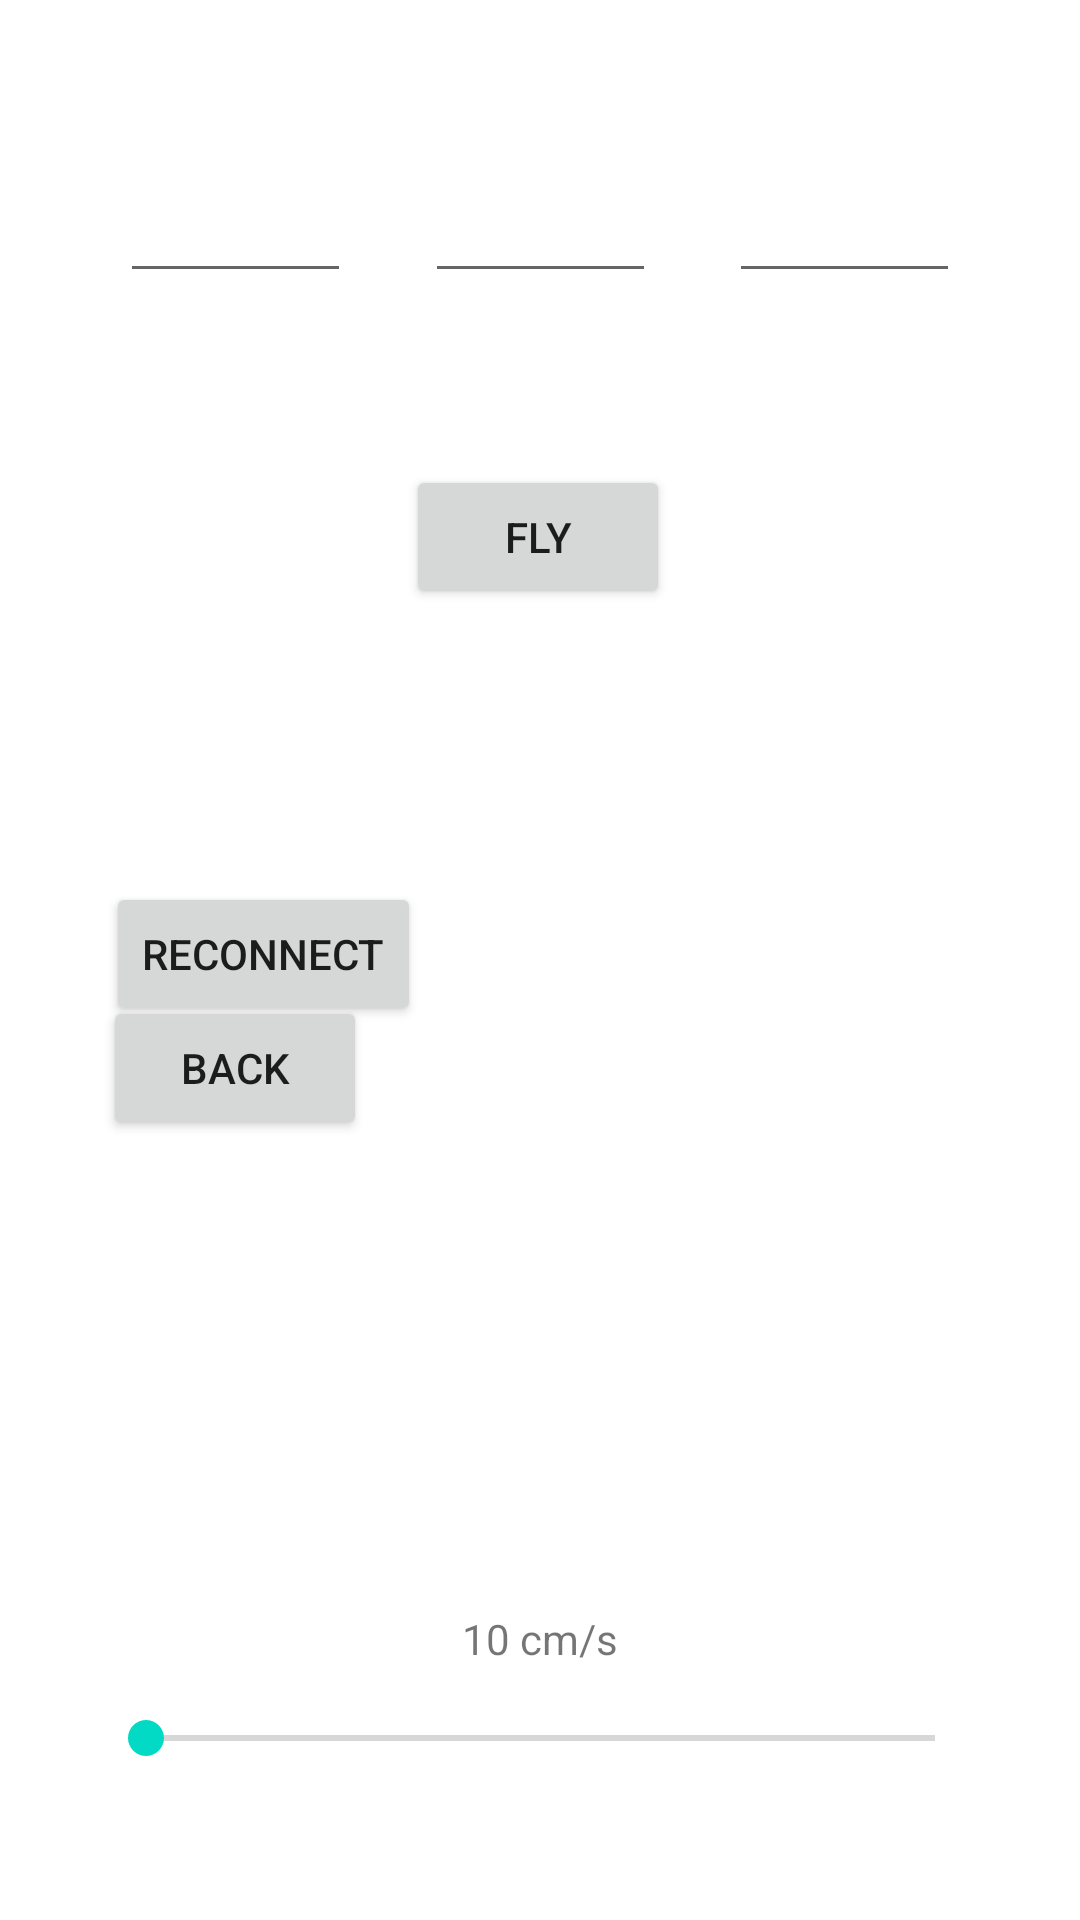

Here is an Android app screen rendered from its layout file. Give the layout XML and the strings, colors and styles it references.
<!-- AndroidManifest.xml: application theme Theme.DroneProjectApp -->
<!-- res/layout/activity_debug.xml -->
<?xml version="1.0" encoding="utf-8"?>
<androidx.constraintlayout.widget.ConstraintLayout xmlns:android="http://schemas.android.com/apk/res/android"
                                                   xmlns:app="http://schemas.android.com/apk/res-auto" xmlns:tools="http://schemas.android.com/tools" android:layout_width="match_parent"
                                                   android:layout_height="match_parent">

    <Button
            android:text="fly"
            android:layout_width="wrap_content"
            android:layout_height="wrap_content" android:id="@+id/flyButton"
            app:layout_constraintStart_toStartOf="parent" app:layout_constraintEnd_toEndOf="parent"
            app:layout_constraintTop_toTopOf="parent" app:layout_constraintBottom_toBottomOf="parent"
            app:layout_constraintHorizontal_bias="0.498" app:layout_constraintVertical_bias="0.262"/>
    <EditText
            android:layout_width="77dp"
            android:layout_height="46dp"
            android:inputType="number"
            android:ems="10"
            android:id="@+id/yValue"
            app:layout_constraintStart_toEndOf="@+id/xValue"
            app:layout_constraintTop_toTopOf="parent" app:layout_constraintBottom_toBottomOf="parent"
            app:layout_constraintEnd_toStartOf="@+id/zValue"
            app:layout_constraintVertical_bias="0.087"/>
    <EditText
            android:layout_width="77dp"
            android:layout_height="46dp"
            android:inputType="number"
            android:ems="10"
            android:id="@+id/zValue"
            app:layout_constraintEnd_toEndOf="parent"
            app:layout_constraintTop_toTopOf="parent" app:layout_constraintBottom_toBottomOf="parent"
            android:layout_marginEnd="40dp" app:layout_constraintVertical_bias="0.087"/>
    <EditText
            android:layout_width="77dp"
            android:layout_height="46dp"
            android:inputType="number"
            android:ems="10"
            android:id="@+id/xValue"
            app:layout_constraintStart_toStartOf="parent" app:layout_constraintBottom_toBottomOf="parent"
            app:layout_constraintTop_toTopOf="parent" android:layout_marginStart="40dp"
            app:layout_constraintVertical_bias="0.087"/>
    <Button
            android:text="reconnect"
            android:layout_width="wrap_content"
            android:layout_height="wrap_content" android:id="@+id/reconnectButton"
            app:layout_constraintStart_toStartOf="parent" app:layout_constraintEnd_toEndOf="parent"
            app:layout_constraintTop_toTopOf="parent" android:layout_marginTop="304dp"
            app:layout_constraintHorizontal_bias="0.139" app:layout_constraintBottom_toTopOf="@+id/backButton"/>
    <Button
            android:text="back"
            android:layout_width="wrap_content"
            android:layout_height="wrap_content" android:id="@+id/backButton"
            app:layout_constraintBottom_toBottomOf="parent" app:layout_constraintStart_toStartOf="parent"
            app:layout_constraintEnd_toEndOf="parent" app:layout_constraintHorizontal_bias="0.126"
            android:layout_marginBottom="260dp"/>
    <TextView
            android:layout_width="203dp"
            android:layout_height="300dp" android:id="@+id/droneLog"
            app:layout_constraintEnd_toEndOf="parent" app:layout_constraintStart_toEndOf="@+id/reconnectButton"
            app:layout_constraintTop_toBottomOf="@+id/flyButton" app:layout_constraintBottom_toBottomOf="parent"
            app:layout_constraintHorizontal_bias="0.461" app:layout_constraintVertical_bias="0.114"
            android:textSize="14sp" android:textColor="#FFC107"/>
    <SeekBar
            android:layout_width="295dp"
            android:layout_height="26dp" android:id="@+id/speedBar"
            app:layout_constraintBottom_toBottomOf="parent"
            app:layout_constraintTop_toBottomOf="@+id/droneLog" app:layout_constraintStart_toStartOf="parent"
            app:layout_constraintEnd_toEndOf="parent" android:max="90" android:progress="0"
            android:indeterminate="false"/>
    <TextView
            android:text="10 cm/s"
            android:layout_width="wrap_content"
            android:layout_height="wrap_content" android:id="@+id/currentSpeedView"
            app:layout_constraintBottom_toTopOf="@+id/speedBar"
            app:layout_constraintTop_toBottomOf="@+id/droneLog" app:layout_constraintVertical_bias="0.627"
            app:layout_constraintEnd_toEndOf="parent" app:layout_constraintStart_toStartOf="parent"/>
</androidx.constraintlayout.widget.ConstraintLayout>
<!-- resources referenced by this layout -->
<resources>
  <style name="Theme.DroneProjectApp" parent="Theme.MaterialComponents.DayNight.DarkActionBar">
          
          <item name="colorPrimary">@color/purple_500</item>
          <item name="colorPrimaryVariant">@color/purple_700</item>
          <item name="colorOnPrimary">@color/white</item>
          
          <item name="colorSecondary">@color/teal_200</item>
          <item name="colorSecondaryVariant">@color/teal_700</item>
          <item name="colorOnSecondary">@color/black</item>
          
          <item name="android:statusBarColor" tools:targetApi="l">?attr/colorPrimaryVariant</item>
          
      </style>
  <color name="purple_500">#FF6200EE</color>
  <color name="purple_700">#FF3700B3</color>
  <color name="white">#FFFFFFFF</color>
  <color name="teal_200">#FF03DAC5</color>
  <color name="teal_700">#FF018786</color>
  <color name="black">#FF000000</color>
</resources>
